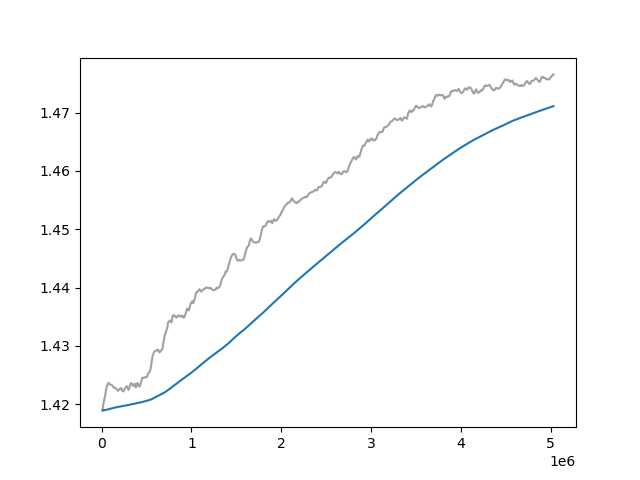

The table this chart was drawn from, first rows:
Wall time, Step, Value
1711704150, 10000, 1.419
1711704265, 20000, 1.42
1711704371, 30000, 1.421
1711704478, 40000, 1.422
1711704580, 50000, 1.423
1711704688, 60000, 1.423
1711704792, 70000, 1.424
1711704897, 80000, 1.424
1711705004, 90000, 1.423
1711705113, 100000, 1.423
1711705212, 110000, 1.423
1711705322, 120000, 1.423
1711705423, 130000, 1.423
1711705528, 140000, 1.423
1711705632, 150000, 1.423
1711705736, 160000, 1.423
1711705844, 170000, 1.422
1711705955, 180000, 1.422
1711706066, 190000, 1.422
1711706175, 200000, 1.423
1711706284, 210000, 1.423
1711706388, 220000, 1.423
1711706491, 230000, 1.422
1711706596, 240000, 1.422
1711706698, 250000, 1.422
1711706804, 260000, 1.423
1711706912, 270000, 1.423
1711707018, 280000, 1.423
1711707121, 290000, 1.423
1711707229, 300000, 1.422
1711707338, 310000, 1.423
1711707444, 320000, 1.423
1711707552, 330000, 1.424
1711707652, 340000, 1.423
1711707760, 350000, 1.423
1711707871, 360000, 1.423
1711707973, 370000, 1.424
1711708080, 380000, 1.423
1711708182, 390000, 1.423
1711708289, 400000, 1.424
1711708399, 410000, 1.423
1711708501, 420000, 1.423
1711708607, 430000, 1.423
1711708714, 440000, 1.424
1711708816, 450000, 1.424
1711708924, 460000, 1.425
1711709028, 470000, 1.425
1711709134, 480000, 1.425
1711709241, 490000, 1.425
1711709338, 500000, 1.425
1711709444, 510000, 1.425
1711709553, 520000, 1.425
1711709649, 530000, 1.425
1711709754, 540000, 1.426
1711709854, 550000, 1.427
1711709964, 560000, 1.428
1711710064, 570000, 1.428
1711710168, 580000, 1.429
1711710279, 590000, 1.429
1711710380, 600000, 1.429
... 443 more rows
